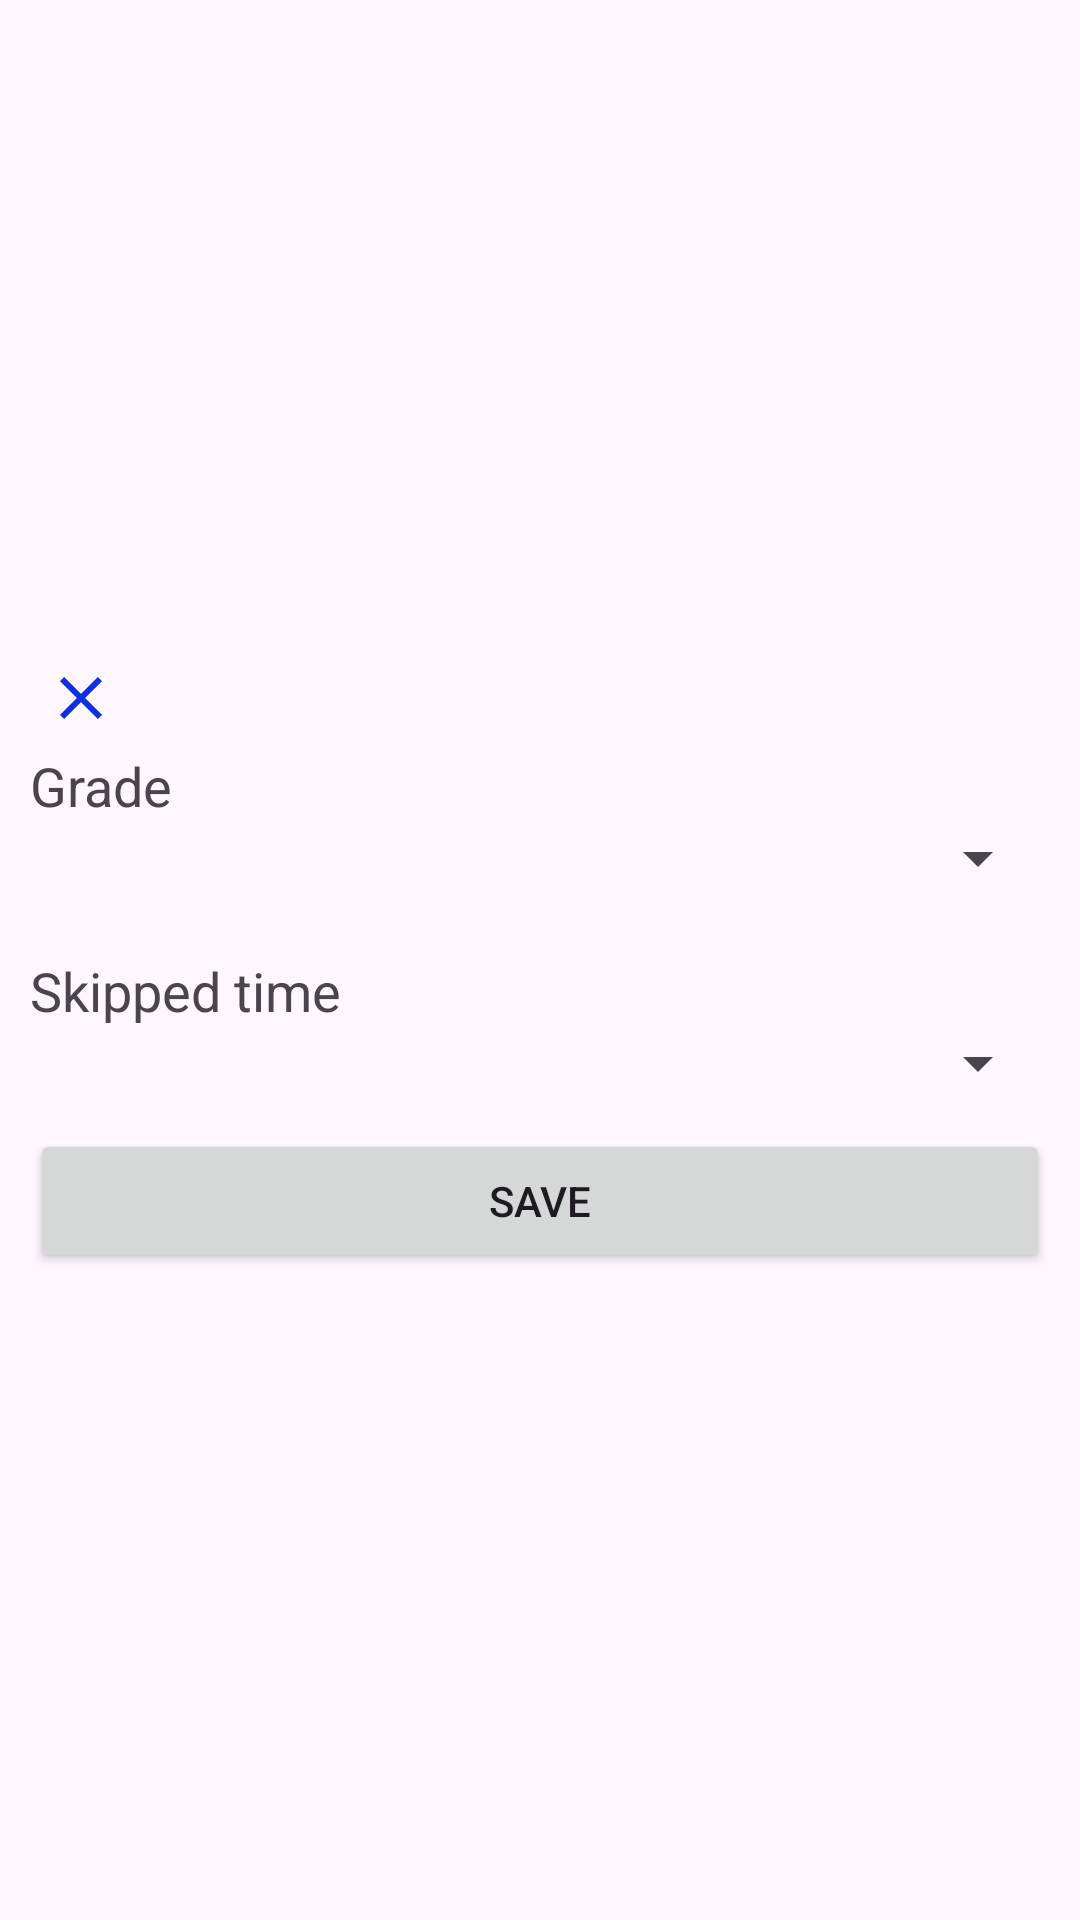

Produce the Android XML layout that renders to this screen, including the resource entries it uses.
<!-- AndroidManifest.xml: application theme Theme.ElDiaries -->
<!-- res/layout/fragment_student_dialog.xml -->
<?xml version="1.0" encoding="utf-8"?>
<LinearLayout xmlns:android="http://schemas.android.com/apk/res/android"
    xmlns:tools="http://schemas.android.com/tools"
    android:orientation="vertical"
    android:layout_width="match_parent"
    android:layout_height="wrap_content"
    android:padding="10dp"
    android:gravity="center"
    tools:context=".presentation.teacher.students_list.student.StudentFragmentDialog">

    <ImageButton
        android:layout_width="wrap_content"
        android:layout_height="wrap_content"
        android:background="@drawable/close_icon"
        android:layout_gravity="start"
        android:layout_margin="5dp"
        android:id="@+id/buttonDismiss"
        android:importantForAccessibility="no" />

    <TextView
        android:layout_width="match_parent"
        android:layout_height="wrap_content"
        android:text="@string/grade"
        android:textSize="18sp" />

    <Spinner
        android:id="@+id/spinnerGrade"
        android:layout_width="match_parent"
        android:layout_height="wrap_content"
        android:layout_marginBottom="20dp"/>

    <TextView
        android:layout_width="match_parent"
        android:layout_height="wrap_content"
        android:text="@string/skipped_time"
        android:textSize="18sp" />

    <Spinner
        android:id="@+id/spinnerSkippedTime"
        android:layout_width="match_parent"
        android:layout_height="wrap_content" />

    <Button
        android:id="@+id/buttonSave"
        android:layout_width="match_parent"
        android:layout_height="wrap_content"
        android:layout_marginTop="10dp"
        android:text="@string/save"/>

</LinearLayout>
<!-- resources referenced by this layout -->
<resources>
  <!-- drawable close_icon (drawable) -->
  <vector android:height="24dp" android:tint="#0D30E0"
      android:viewportHeight="24" android:viewportWidth="24"
      android:width="24dp" xmlns:android="http://schemas.android.com/apk/res/android">
      <path android:fillColor="@android:color/white" android:pathData="M19,6.41L17.59,5 12,10.59 6.41,5 5,6.41 10.59,12 5,17.59 6.41,19 12,13.41 17.59,19 19,17.59 13.41,12z"/>
  </vector>
  <string name="grade">Grade</string>
  <string name="save">Save</string>
  <string name="skipped_time">Skipped time</string>
  <style name="Theme.ElDiaries" parent="Base.Theme.ElDiaries" />
  <style name="Base.Theme.ElDiaries" parent="Theme.Material3.Light">
          
          <item name="colorPrimary">@color/darkBlue</item>
  
  
  
      </style>
  <color name="darkBlue">#084c84</color>
</resources>
